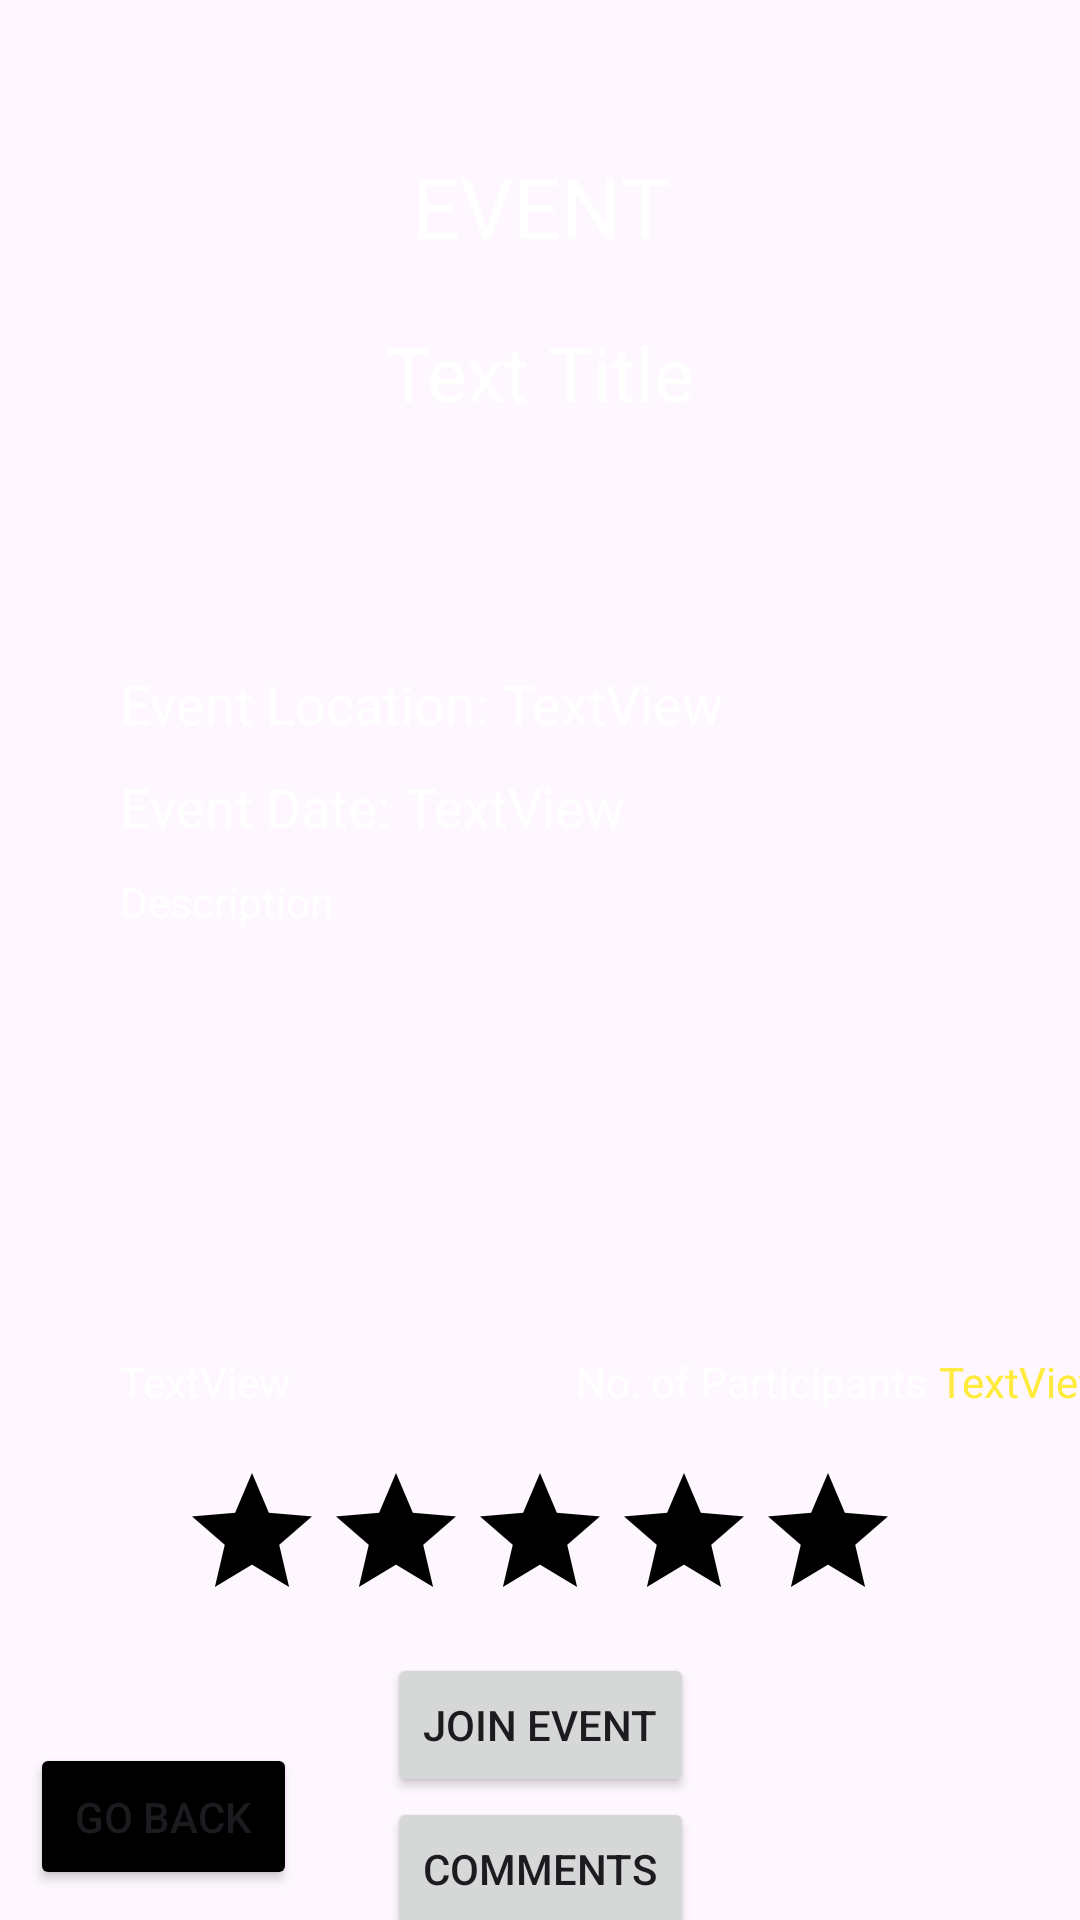

The Android layout XML behind this screen, and the referenced resources:
<!-- AndroidManifest.xml: application theme Theme.B07ProjectApp -->
<!-- res/layout/activity_student_events.xml -->
<?xml version="1.0" encoding="utf-8"?>
<androidx.constraintlayout.widget.ConstraintLayout xmlns:android="http://schemas.android.com/apk/res/android"
    xmlns:app="http://schemas.android.com/apk/res-auto"
    xmlns:tools="http://schemas.android.com/tools"
    android:layout_width="match_parent"
    android:layout_height="match_parent"
    android:background="@drawable/student_background"
    tools:context=".StudentEvents"
    tools:layout_editor_absoluteX="36dp"
    tools:layout_editor_absoluteY="45dp">

    <Button
        android:id="@+id/studentEventBack"
        android:layout_width="wrap_content"
        android:layout_height="wrap_content"
        android:layout_marginStart="10dp"
        android:layout_marginBottom="10dp"
        android:backgroundTint="@color/black"
        android:onClick="onClickGoBack"
        android:padding="15dp"
        android:text="Go Back"
        app:cornerRadius="10dp"
        app:iconTint="@color/white"
        app:layout_constraintBottom_toBottomOf="parent"
        app:layout_constraintStart_toStartOf="parent" />

    <TextView
        android:id="@+id/textView16"
        android:layout_width="wrap_content"
        android:layout_height="wrap_content"
        android:layout_marginTop="10dp"
        android:text="Event Date:"
        android:textColor="@color/white"
        android:textSize="18sp"
        app:layout_constraintStart_toStartOf="@+id/textView14"
        app:layout_constraintTop_toBottomOf="@+id/textView14" />

    <TextView
        android:id="@+id/textView17"
        android:layout_width="200dp"
        android:layout_height="wrap_content"
        android:layout_marginStart="5dp"
        android:text="@string/textview"
        android:textColor="@color/white"
        android:textSize="18sp"
        app:layout_constraintStart_toEndOf="@+id/textView16"
        app:layout_constraintTop_toTopOf="@+id/textView16" />

    <TextView
        android:id="@+id/textView4"
        android:layout_width="wrap_content"
        android:layout_height="wrap_content"
        android:layout_marginTop="50dp"
        android:text="@string/event_button"
        android:textAlignment="center"
        android:textColor="#FFFFFF"
        android:textSize="28sp"
        app:layout_constraintEnd_toEndOf="parent"
        app:layout_constraintStart_toStartOf="parent"
        app:layout_constraintTop_toTopOf="parent" />

    <TextView
        android:id="@+id/textView5"
        android:layout_width="310dp"
        android:layout_height="100dp"
        android:layout_marginTop="20dp"
        android:text="@string/text_title"
        android:textAlignment="center"
        android:textColor="@color/white"
        android:textSize="25sp"
        app:layout_constraintEnd_toEndOf="parent"
        app:layout_constraintHorizontal_bias="0.498"
        app:layout_constraintStart_toStartOf="parent"
        app:layout_constraintTop_toBottomOf="@+id/textView4" />

    <TextView
        android:id="@+id/textView7"
        android:layout_width="330dp"
        android:layout_height="160dp"
        android:layout_marginStart="40dp"
        android:layout_marginTop="10dp"
        android:text="@string/description"
        android:textColor="@color/white"
        app:layout_constraintStart_toStartOf="parent"
        app:layout_constraintTop_toBottomOf="@+id/textView16" />

    <TextView
        android:id="@+id/textView9"
        android:layout_width="200dp"
        android:layout_height="wrap_content"
        android:layout_marginStart="5dp"
        android:text="@string/textview"
        android:textColor="@color/white"
        android:textSize="18sp"
        app:layout_constraintStart_toEndOf="@+id/textView14"
        app:layout_constraintTop_toTopOf="@+id/textView14" />

    <TextView
        android:id="@+id/textView14"
        android:layout_width="wrap_content"
        android:layout_height="wrap_content"
        android:layout_marginStart="40dp"
        android:layout_marginTop="15dp"
        android:text="Event Location:"
        android:textColor="@color/white"
        android:textSize="18sp"
        app:layout_constraintStart_toStartOf="parent"
        app:layout_constraintTop_toBottomOf="@+id/textView5" />

    <Button
        android:id="@+id/button21"
        android:layout_width="wrap_content"
        android:layout_height="wrap_content"
        android:layout_marginTop="100dp"
        android:onClick="onClickJoin"
        android:text="@string/join_event"
        app:layout_constraintEnd_toEndOf="parent"
        app:layout_constraintStart_toStartOf="parent"
        app:layout_constraintTop_toBottomOf="@+id/textView7" />

    <Button
        android:id="@+id/button8"
        android:layout_width="wrap_content"
        android:layout_height="wrap_content"
        android:onClick="onClickAddComments"
        android:text="@string/comments"
        app:layout_constraintEnd_toEndOf="parent"
        app:layout_constraintStart_toStartOf="parent"
        app:layout_constraintTop_toBottomOf="@+id/button21" />

    <TextView
        android:id="@+id/textView12"
        android:layout_width="wrap_content"
        android:layout_height="wrap_content"
        android:text="TextView"
        android:textColor="@color/white"
        app:layout_constraintStart_toStartOf="@+id/textView7"
        app:layout_constraintTop_toBottomOf="@+id/textView7" />

    <TextView
        android:id="@+id/textView13"
        android:layout_width="wrap_content"
        android:layout_height="48dp"
        android:layout_marginEnd="4dp"
        android:onClick="onClickParticipants"
        android:text="No. of Participants"
        android:textColor="@color/white"
        app:layout_constraintEnd_toStartOf="@+id/textView15"
        app:layout_constraintTop_toBottomOf="@+id/textView7" />

    <TextView
        android:id="@+id/textView15"
        android:layout_width="wrap_content"
        android:layout_height="48dp"
        android:onClick="onClickParticipants"
        android:text="TextView"
        android:textColor="#FFEB3B"
        app:layout_constraintBottom_toBottomOf="@+id/textView13"
        app:layout_constraintEnd_toEndOf="@+id/textView7" />

    <RatingBar
        android:id="@+id/ratingBar"
        android:layout_width="wrap_content"
        android:layout_height="wrap_content"
        android:layout_marginBottom="7dp"
        android:isIndicator="true"
        android:progressBackgroundTint="@color/black"
        android:progressTint="@color/white"
        app:layout_constraintBottom_toTopOf="@+id/button21"
        app:layout_constraintEnd_toEndOf="parent"
        app:layout_constraintStart_toStartOf="parent" />

</androidx.constraintlayout.widget.ConstraintLayout>
<!-- resources referenced by this layout -->
<resources>
  <color name="black">#FF000000</color>
  <color name="white">#FFFFFFFF</color>
  <string name="comments">Comments</string>
  <string name="description">Description</string>
  <string name="event_button">EVENT</string>
  <string name="join_event">Join Event</string>
  <string name="text_title">Text Title</string>
  <string name="textview">TextView</string>
  <style name="Theme.B07ProjectApp" parent="Base.Theme.B07ProjectApp" />
  <style name="Base.Theme.B07ProjectApp" parent="Theme.Material3.DayNight.NoActionBar">
          
          
      </style>
</resources>
